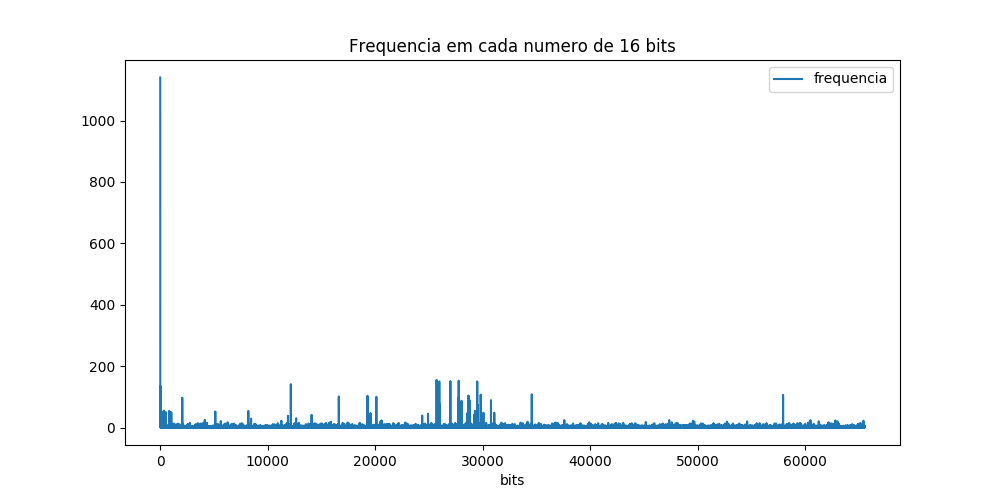

The file beside this chart, header and first rows:
bits, frequencia
32768, 3
32769, 1
32770, 1
32771, 1
32772, 2
32773, 1
32774, 2
32775, 1
32777, 4
32778, 3
32779, 2
32780, 1
32781, 2
32782, 4
32783, 4
32784, 3
32785, 3
32786, 3
32787, 5
32788, 2
32790, 4
32792, 1
32793, 1
32794, 2
32795, 2
32796, 2
32797, 1
32798, 2
32799, 5
32800, 3
32801, 1
32802, 2
32804, 3
32805, 3
32806, 3
32808, 2
32810, 2
32811, 3
32813, 3
32815, 4
32816, 2
32818, 2
32820, 4
32822, 5
32823, 1
32826, 1
32827, 4
32828, 2
32829, 4
32830, 1
32831, 7
32832, 5
32833, 3
32834, 2
32835, 4
32836, 3
32837, 1
32838, 6
32839, 1
32841, 2
... 59,211 more rows
